Run: headless pygame with SDL's dummy video driver; simulated clock (each Clock.tick advances the game by its frame time, no real sleeping); random seed 0; keys injected as events and as key.get_pressed() state; mouse plan: one left click at the window centre at the start of phase 2, then a move to the lower-right quarter at the start of phase 3.
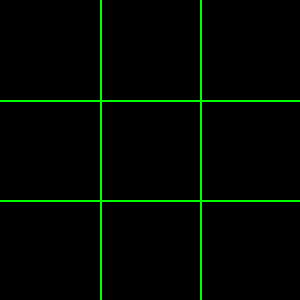
Frame 1 of 4 · flips 1–60 · no input
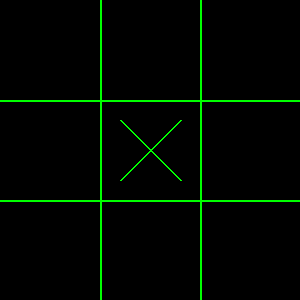
Frame 2 of 4 · flips 61–180 · clicked the window centre · tapped SPACE, RETURN · held RIGHT (→), D
Frame 3 of 4 · flips 181–300 · moved the mouse to the lower-right quarter · held DOWN (↓), S · screen unchanged from frame 2, image omitted
Frame 4 of 4 · flips 301–420 · held LEFT (←), A, UP (↑), W · screen unchanged from frame 3, image omitted

The pygame program that drew these frames:

import pygame
import sys

# Inicialização do Pygame
pygame.init()

# Definição de cores
PRETO = (0, 0, 0)
VERDE = (0, 255, 0)

# Configurações da tela
largura_tela = 300
altura_tela = 300
tela = pygame.display.set_mode((largura_tela, altura_tela))
pygame.display.set_caption("Jogo da Velha do Iniciante")

# Tamanho do quadrado do tabuleiro
tamanho_quadrado = 100

# Inicialização do tabuleiro
tabuleiro = [['', '', ''],
             ['', '', ''],
             ['', '', '']]

# Função para desenhar o tabuleiro
def desenhar_tabuleiro():
    tela.fill(PRETO)
    for linha in range(1, 3):
        pygame.draw.line(tela, VERDE, (0, linha * tamanho_quadrado), (largura_tela, linha * tamanho_quadrado), 2)
        pygame.draw.line(tela, VERDE, (linha * tamanho_quadrado, 0), (linha * tamanho_quadrado, altura_tela), 2)

# Função para desenhar as jogadas
def desenhar_jogadas():
    for linha in range(3):
        for coluna in range(3):
            if tabuleiro[linha][coluna] == 'X':
                pygame.draw.line(tela, VERDE, (coluna * tamanho_quadrado + 20, linha * tamanho_quadrado + 20),
                                 ((coluna + 1) * tamanho_quadrado - 20, (linha + 1) * tamanho_quadrado - 20), 2)
                pygame.draw.line(tela, VERDE, ((coluna + 1) * tamanho_quadrado - 20, linha * tamanho_quadrado + 20),
                                 (coluna * tamanho_quadrado + 20, (linha + 1) * tamanho_quadrado - 20), 2)
            elif tabuleiro[linha][coluna] == 'O':
                pygame.draw.circle(tela, VERDE, (coluna * tamanho_quadrado + tamanho_quadrado // 2,
                                                linha * tamanho_quadrado + tamanho_quadrado // 2), tamanho_quadrado // 2 - 20, 2)

# Função para verificar o vencedor
def verificar_vencedor(jogador):
    # Verificar linhas e colunas
    for i in range(3):
        if tabuleiro[i][0] == tabuleiro[i][1] == tabuleiro[i][2] == jogador or \
           tabuleiro[0][i] == tabuleiro[1][i] == tabuleiro[2][i] == jogador:
            return True

    # Verificar diagonais
    if tabuleiro[0][0] == tabuleiro[1][1] == tabuleiro[2][2] == jogador or \
       tabuleiro[0][2] == tabuleiro[1][1] == tabuleiro[2][0] == jogador:
        return True

    return False

# Função para verificar se há empate
def verificar_empate():
    return all(tabuleiro[i][j] != '' for i in range(3) for j in range(3))

# Função para reiniciar o jogo
def reiniciar_jogo():
    global tabuleiro
    tabuleiro = [['', '', ''],
                 ['', '', ''],
                 ['', '', '']]

# Função principal do jogo
def jogo_da_velha():
    jogador_atual = 'X'

    while True:
        for evento in pygame.event.get():
            if evento.type == pygame.QUIT:
                pygame.quit()
                sys.exit()

            if evento.type == pygame.MOUSEBUTTONDOWN:
                mouseX, mouseY = pygame.mouse.get_pos()
                coluna = mouseX // tamanho_quadrado
                linha = mouseY // tamanho_quadrado

                if tabuleiro[linha][coluna] == '':
                    tabuleiro[linha][coluna] = jogador_atual

                    if verificar_vencedor(jogador_atual):
                        print(f"Jogador {jogador_atual} venceu!")
                        pygame.time.delay(2000)
                        reiniciar_jogo()  # Reinicia o jogo
                    elif verificar_empate():
                        print("Deu velha!")
                        pygame.time.delay(2000)
                        reiniciar_jogo()  # Reinicia o jogo
                    else:
                        jogador_atual = 'O' if jogador_atual == 'X' else 'X'

        desenhar_tabuleiro()
        desenhar_jogadas()
        pygame.display.flip()
        pygame.display.update()

# Inicia o jogo da velha
jogo_da_velha()
